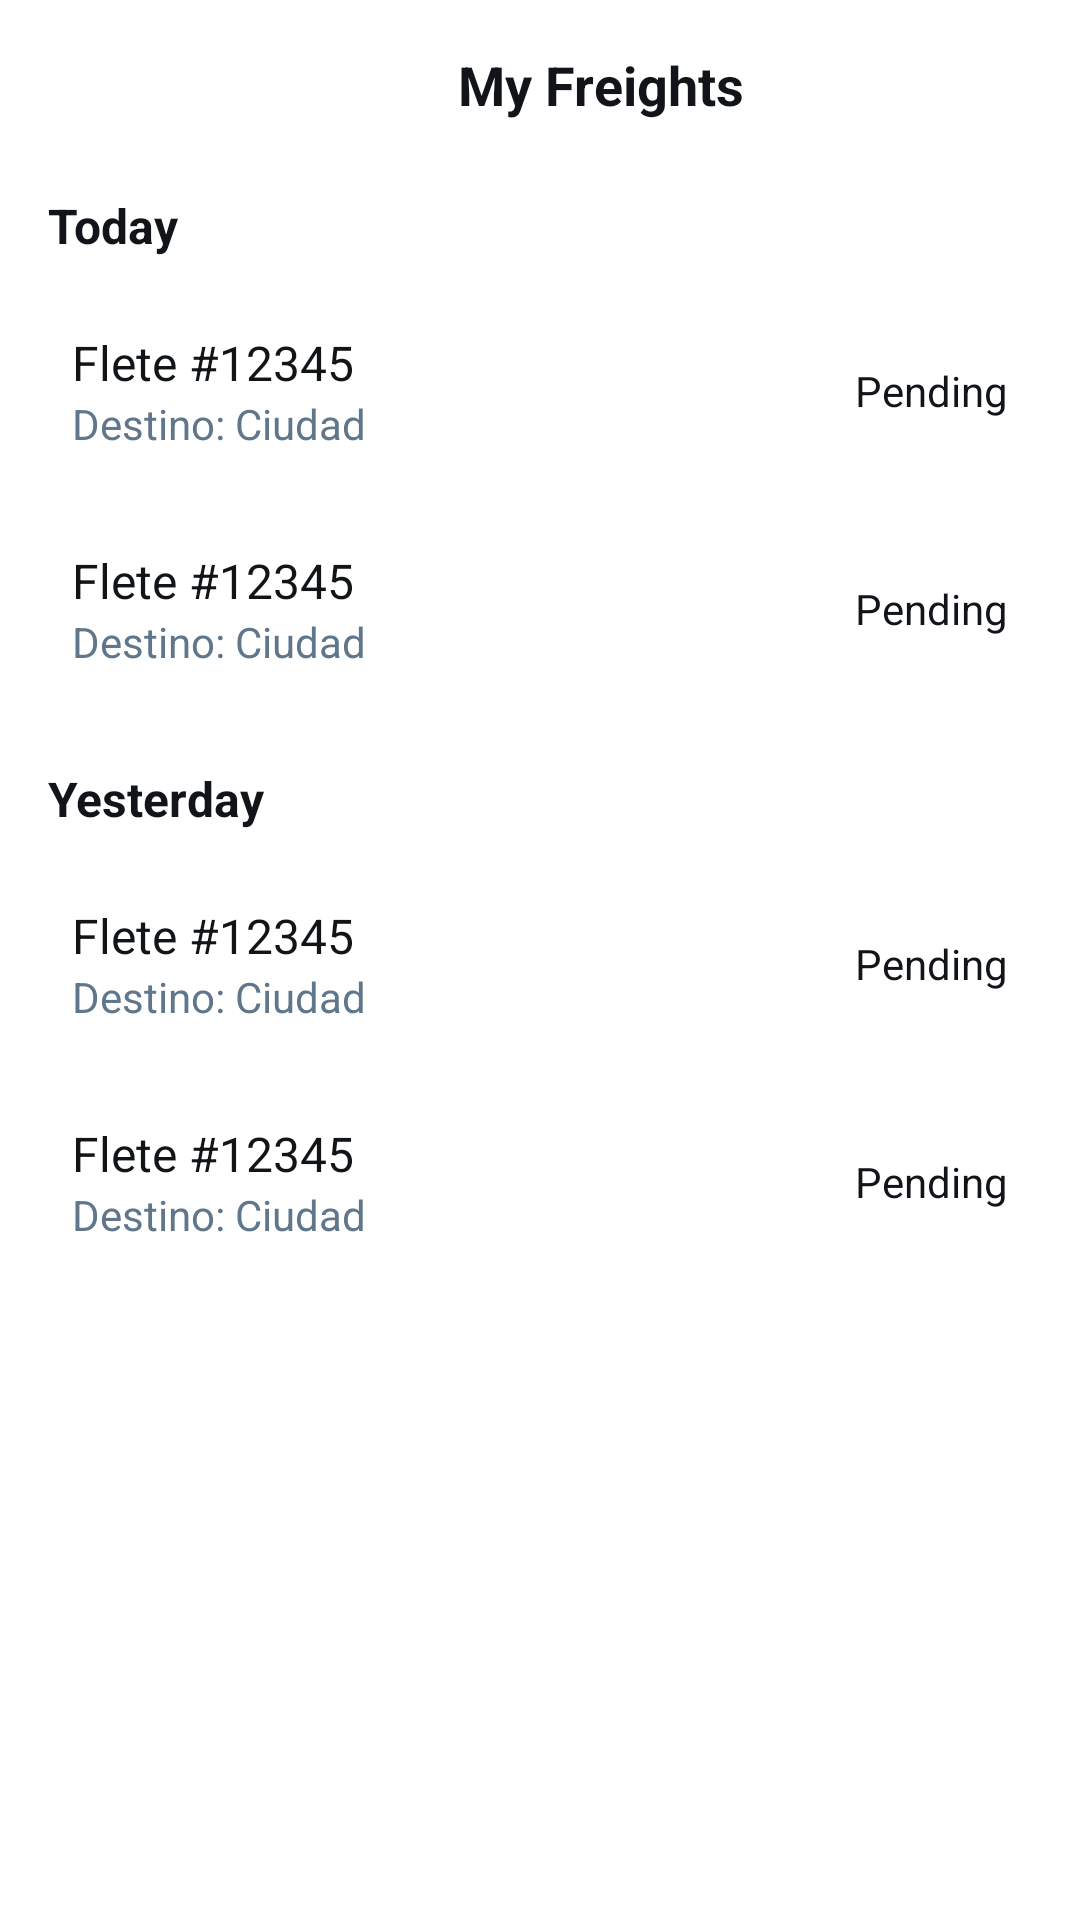

Reconstruct the res/layout file that produces this screen, plus the resources it refers to.
<!-- AndroidManifest.xml: application theme Theme.EnRuta -->
<!-- res/layout/fragment_historial_company.xml -->
<?xml version="1.0" encoding="utf-8"?>
<LinearLayout
    xmlns:android="http://schemas.android.com/apk/res/android"
    android:orientation="vertical"
    android:background="@android:color/white"
    android:layout_width="match_parent"
    android:layout_height="match_parent">

    
    <LinearLayout
        android:orientation="horizontal"
        android:padding="16dp"
        android:layout_width="match_parent"
        android:layout_height="wrap_content"
        android:gravity="center_vertical"
        android:background="@android:color/white">

        <ImageView
            android:id="@+id/btnBack"
            android:src="@drawable/ic_arrow_left"
            android:layout_width="24dp"
            android:layout_height="24dp" />

        <TextView
            android:layout_marginStart="16dp"
            android:layout_weight="1"
            android:text="My Freights"
            android:textSize="18sp"
            android:textColor="#111418"
            android:textStyle="bold"
            android:gravity="center"
            android:layout_width="0dp"
            android:layout_height="wrap_content" />
    </LinearLayout>

    
    <TextView
        android:text="Today"
        android:textSize="16sp"
        android:textStyle="bold"
        android:textColor="#111418"
        android:paddingStart="16dp"
        android:paddingTop="8dp"
        android:paddingEnd="16dp"
        android:layout_width="match_parent"
        android:layout_height="wrap_content" />

    
    <LinearLayout
        android:orientation="vertical"
        android:layout_width="match_parent"
        android:layout_height="wrap_content"
        android:padding="8dp">

        <include layout="@layout/item_freight_menu" />
        <include layout="@layout/item_freight_menu" />
    </LinearLayout>

    
    <TextView
        android:text="Yesterday"
        android:textSize="16sp"
        android:textStyle="bold"
        android:textColor="#111418"
        android:paddingStart="16dp"
        android:paddingTop="8dp"
        android:paddingEnd="16dp"
        android:layout_width="match_parent"
        android:layout_height="wrap_content" />

    
    <LinearLayout
        android:orientation="vertical"
        android:layout_width="match_parent"
        android:layout_height="wrap_content"
        android:padding="8dp">

        <include layout="@layout/item_freight_menu" />
        <include layout="@layout/item_freight_menu" />
    </LinearLayout>

    
    <Space
        android:layout_width="match_parent"
        android:layout_height="0dp"
        android:layout_weight="1"/>


</LinearLayout>
<!-- res/layout/item_freight_menu.xml (included above) -->
<?xml version="1.0" encoding="utf-8"?>
<LinearLayout xmlns:android="http://schemas.android.com/apk/res/android"
    android:orientation="horizontal"
    android:padding="16dp"
    android:gravity="center_vertical"
    android:layout_width="match_parent"
    android:layout_height="wrap_content"
    android:background="#FFFFFF">

    <LinearLayout
        android:orientation="vertical"
        android:layout_weight="1"
        android:layout_width="0dp"
        android:layout_height="wrap_content">

        <TextView
            android:layout_width="wrap_content"
            android:layout_height="wrap_content"
            android:text="Flete #12345"
            android:textColor="#111518"
            android:textSize="16sp"
            android:textStyle="normal" />

        <TextView
            android:layout_width="wrap_content"
            android:layout_height="wrap_content"
            android:text="Destino: Ciudad"
            android:textColor="#60768a"
            android:textSize="14sp" />
    </LinearLayout>

    <TextView
        android:text="Pending"
        android:textColor="#111418"
        android:textSize="14sp"
        android:layout_marginStart="8dp"
        android:layout_width="wrap_content"
        android:layout_height="wrap_content"/>
</LinearLayout>
<!-- resources referenced by this layout -->
<resources>
  <style name="Theme.EnRuta" parent="Base.Theme.EnRuta" />
  <style name="Base.Theme.EnRuta" parent="Theme.Material3.DayNight.NoActionBar">
          
          
      </style>
</resources>
